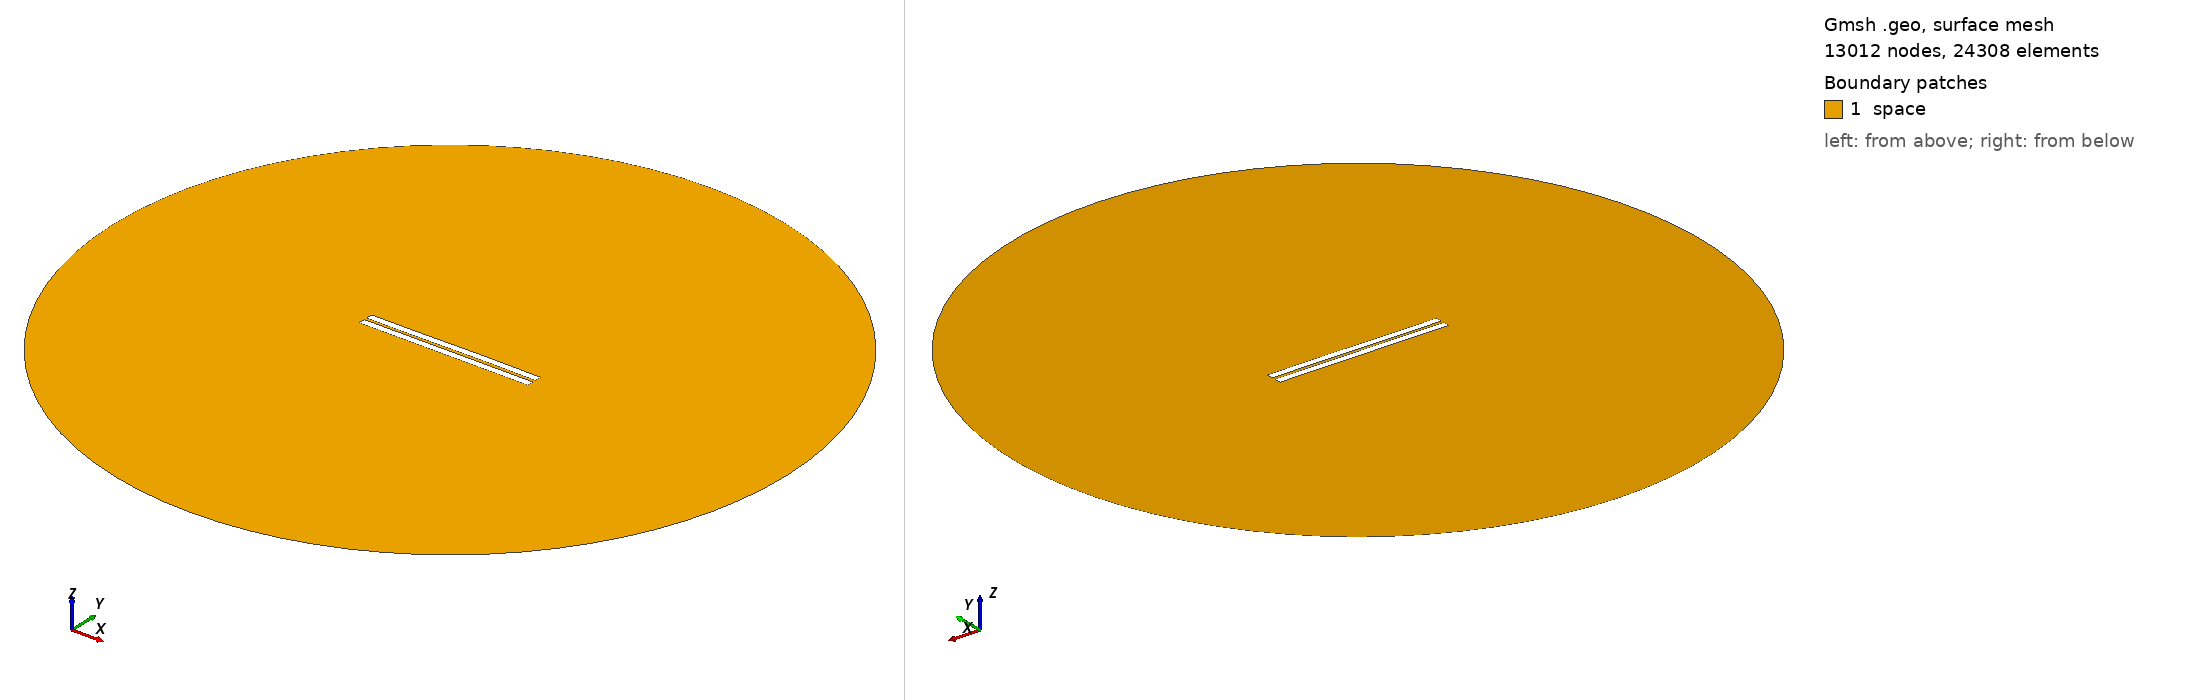

Gmsh geometry script, surface-meshed: 13012 nodes, 24308 surface elements. Boundary patches (legend numbers): 1 space. Left view from above one corner, right view from below the opposite corner. Legend entries are the model's physical surfaces. The drawing asked Gmsh for element sizes between 1% and 20% of the model's largest extent; the script's own settings can give other sizes.

=== 583.geo (drawn) ===
//---------------------------------------
// Geometry kernel
//---------------------------------------

SetFactory("OpenCASCADE");



//---------------------------------------
// Parameters of the geometry
//---------------------------------------

// Overetch of the upper plate
overetch = 0.0;

// Distance between the plates
distance = 1.5;

// Discretization over the x axis (for the deformation)
nx = 50; 

// Length of the plate
L = 100 - overetch; 

// Number of modes
n = 4; 

// 1st mode coefficient
coeff(1) = 0.15;
beta(1) = 0.596864 * 3.1415926535 / L;

// 2nd mode coefficient
coeff(2) = 0.07499999999999998;
beta(2) = 1.49418 * 3.1415926535 / L;

// 3rd mode coefficient
coeff(3) = -0.075;
beta(3) = 2.50025 * 3.1415926535 / L;

// 4th mode coefficient
coeff(4) = 0.0;
beta(4) = 3.49999 * 3.1415926535 / L;



//---------------------------------------
// Upper plate (deformed rectangle)
//---------------------------------------

// Coordiantes of the upper plate
xmin = -50;
xmax = 50 - overetch;

// Height of the upper plate
yheight = 4 - 2 * overetch;

// Indexes of the points
UpperID[] = {};
LowerID[] = {};
LeftID[] = {};
RightID[] = {};

// Point index
p = 1;

// Horizontal edges
For i In {1:nx}
    x = xmin + (i-1)*(xmax - xmin)/(nx-1);

    y_bottom = distance / 2 + overetch;
    For j In {1:n}
        C = (Cosh(beta(j)*L) + Cos(beta(j)*L)) / (Sinh(beta(j)*L) + Sin(beta(j)*L));
        y_bottom  = y_bottom + coeff(j) * (Cosh(beta(j)*(x+50)) - Cos(beta(j)*(x+50)) - C * (Sinh(beta(j)*(x+50)) - Sin(beta(j)*(x+50))));
    EndFor

    y_top = y_bottom + yheight;

    Point(p) = {x, y_top, 0, 1.0};
    UpperID[i] = p;
    p = p + 1;

    Point(p) = {x, y_bottom, 0, 1.0};
    LowerID[i] = p;
    p = p + 1;
EndFor

// Create point lists
UpperPts[] = {}; LowerPts[] = {};
For i In {1:nx}
  UpperPts[] += {UpperID[i]};
  LowerPts[] += {LowerID[i]};
EndFor

// Build splines
Spline(1) = {UpperPts[]};
Spline(2) = {LowerPts[]};
Line(3) = {LowerPts[nx-1], UpperPts[nx-1]};
Line(4) = {LowerPts[0], UpperPts[0]};

// Build the plane surface
Curve Loop(1) = {2, 3, -1, -4};
Plane Surface(1) = {1};



//---------------------------------------
// Lower plate (rectangle)
//---------------------------------------

// Vertices
Point(1001) = {-50, -1, 0, 1.0};
Point(1002) = { 50, -1, 0, 1.0};
Point(1003) = { 50,  -5, 0, 1.0};
Point(1004) = {-50,  -5, 0, 1.0};

// Edges
Line(5) = {1001, 1002};
Line(6) = {1002, 1003};
Line(7) = {1003, 1004};
Line(8) = {1004, 1001};

// Plane surface
Line Loop(2) = {5, 6, 7, 8};
Plane Surface(2) = {2}; 



//---------------------------------------
// Outer (fictious) boundary
//---------------------------------------

// Points
Point(1005) = {0, 0, 0};       // Center
Point(1006) = {200, 0, 0};     // Start point
Point(1007) = {0, 200, 0};     // 90 degrees
Point(1008) = {-200, 0, 0};    // 180 degrees
Point(1009) = {0, -200, 0};    // 270 degrees

// Circle arcs (each needs start, center, end)
Circle(9) = {1006, 1005, 1007};
Circle(10) = {1007, 1005, 1008};
Circle(11) = {1008, 1005, 1009};
Circle(12) = {1009, 1005, 1006};

// Plane surface for the entire domain
Curve Loop(3) = {9, 10, 11, 12};
Surface(3) = {3};

// Subtract the plates from the whole domain to obtain the actual domain where we want to solve the equations
BooleanDifference{ Surface{3}; Delete; }{ Surface{1}; Surface{2}; Delete; }




//---------------------------------------
// Transfinite Lines/Curves
//---------------------------------------

// Set the number of points on the boundaries
r = 7;

// Plates
Transfinite Curve {1, 2} = 50*r Using Progression 1;
Transfinite Curve {3, 4} = 2*r Using Progression 1;
Transfinite Line {5, 7} = 50*r Using Progression 1;
Transfinite Line {6, 8} = 2*r Using Progression 1;

// Outer boundary
Transfinite Line {9, 10, 11, 12} = 20 Using Progression 1;



//---------------------------------------
// Physical groups
//---------------------------------------                

// Physical curves (boundaries)
Physical Line("force_segment", 10) = {2};
Physical Line("upper_plate", 11) = {1, 3, 4};
Physical Line("lower_plate", 12) = {5, 6, 7, 8};
Physical Line("boundary", 20) = {9, 10, 11, 12};

// Physical Surfaces
Physical Surface("space", 30) = {3};



//---------------------------------------
// 6. Generate the Mesh
//---------------------------------------

// 2D mesh generation
Mesh 2;
